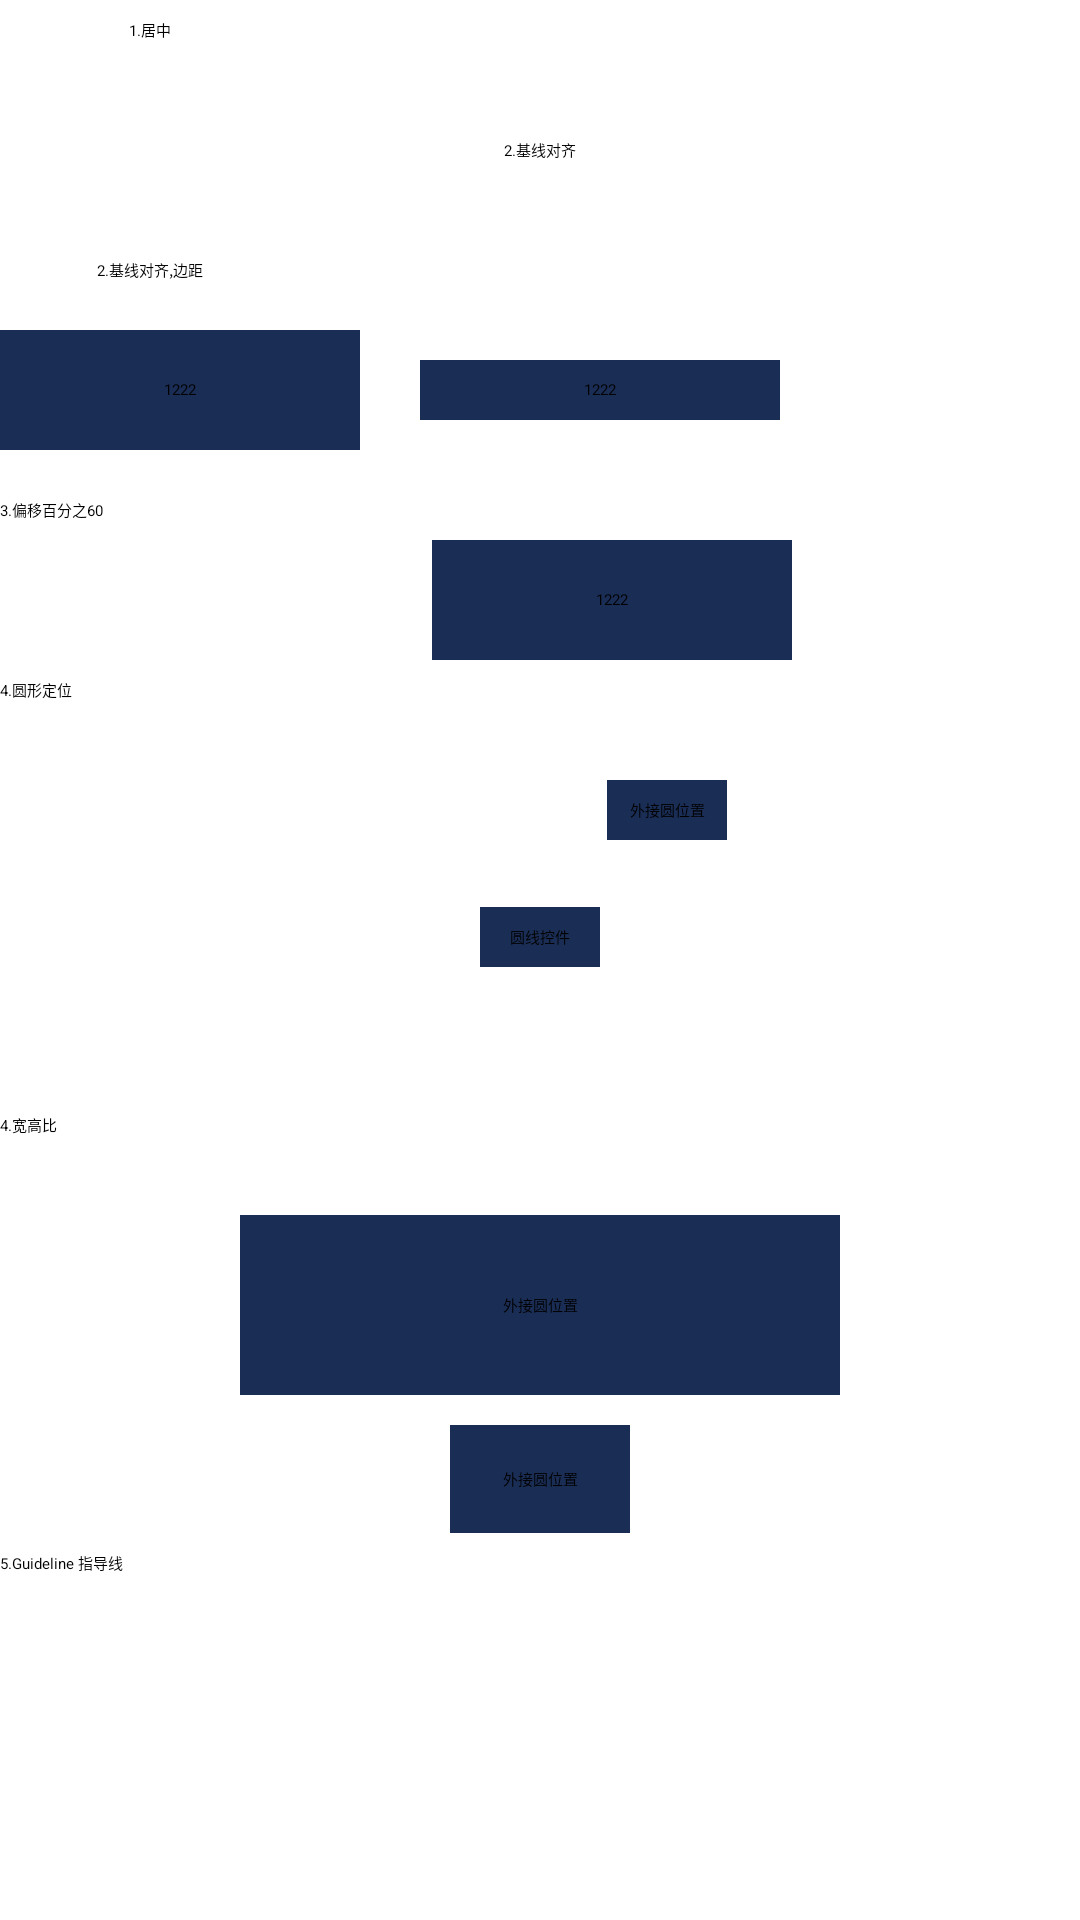

The Android layout XML behind this screen, and the referenced resources:
<!-- AndroidManifest.xml: application theme AppTheme.NoActionBar -->
<!-- res/layout/activity_constraint_layout.xml -->
<?xml version="1.0" encoding="utf-8"?>
<layout xmlns:app="http://schemas.android.com/apk/res-auto"
    xmlns:tools="http://schemas.android.com/tools">

    <androidx.core.widget.NestedScrollView xmlns:android="http://schemas.android.com/apk/res/android"
        android:layout_width="match_parent"
        android:layout_height="match_parent">

        <LinearLayout
            android:layout_width="match_parent"
            android:layout_height="wrap_content"
            android:orientation="vertical">

            <TextView
                android:layout_width="100dp"
                android:layout_height="20dp"
                android:gravity="center"
                android:text="1.居中"
                app:layout_constraintStart_toStartOf="parent"
                app:layout_constraintTop_toBottomOf="@+id/tv1"
                tools:ignore="MissingConstraints" />

            <androidx.constraintlayout.widget.ConstraintLayout
                android:layout_width="match_parent"
                android:layout_height="60dp"
                android:orientation="horizontal">

                <TextView
                    android:layout_width="100dp"
                    android:layout_height="20dp"
                    android:gravity="center"
                    android:text="2.基线对齐"
                    app:layout_constraintBottom_toBottomOf="parent"
                    app:layout_constraintEnd_toEndOf="parent"
                    app:layout_constraintStart_toStartOf="parent"
                    app:layout_constraintTop_toTopOf="parent"
                    tools:ignore="MissingConstraints" />

            </androidx.constraintlayout.widget.ConstraintLayout>


            

            <TextView
                android:id="@+id/tv_line"
                android:layout_width="100dp"
                android:layout_height="20dp"
                android:gravity="center"
                android:text="2.基线对齐,边距"
                app:layout_constraintStart_toStartOf="parent"
                app:layout_constraintTop_toBottomOf="@+id/tv1"
                tools:ignore="MissingConstraints" />

            <androidx.constraintlayout.widget.ConstraintLayout
                android:layout_width="match_parent"
                android:layout_height="wrap_content"
                android:layout_marginTop="10dp"
                android:orientation="horizontal">

                <TextView
                    android:id="@+id/tv2"
                    android:layout_width="120dp"
                    android:layout_height="40dp"
                    android:background="@color/colorPrimary"
                    android:gravity="center"
                    android:text="1222"
                    tools:ignore="MissingConstraints" />

                <TextView
                    android:id="@+id/tv3"
                    android:layout_width="120dp"
                    android:layout_height="20dp"
                    android:layout_marginStart="20dp"
                    android:background="@color/colorPrimary"
                    android:gravity="center"
                    android:text="1222"
                    app:layout_constraintBaseline_toBaselineOf="@+id/tv2"
                    app:layout_constraintStart_toEndOf="@+id/tv2"

                    tools:ignore="MissingConstraints" />
            </androidx.constraintlayout.widget.ConstraintLayout>

            <TextView
                android:layout_width="wrap_content"
                android:layout_height="20dp"
                android:layout_marginTop="10dp"
                android:gravity="center"
                android:text="3.偏移百分之60"
                app:layout_constraintStart_toStartOf="parent"
                app:layout_constraintTop_toBottomOf="@+id/tv1"
                tools:ignore="MissingConstraints" />

            <androidx.constraintlayout.widget.ConstraintLayout
                android:layout_width="match_parent"
                android:layout_height="wrap_content"
                android:orientation="horizontal">

                <TextView
                    android:layout_width="120dp"
                    android:layout_height="40dp"
                    android:background="@color/colorPrimary"
                    android:gravity="center"
                    android:text="1222"
                    app:layout_constraintEnd_toEndOf="parent"
                    app:layout_constraintHorizontal_bias="0.6"
                    app:layout_constraintStart_toStartOf="parent"
                    tools:ignore="MissingConstraints" />

            </androidx.constraintlayout.widget.ConstraintLayout>

            <TextView
                android:layout_width="wrap_content"
                android:layout_height="20dp"

                android:gravity="center"
                android:text="4.圆形定位"
                tools:ignore="MissingConstraints" />

            <androidx.constraintlayout.widget.ConstraintLayout
                android:layout_marginTop="20dp"
                android:layout_width="match_parent"
                android:layout_height="wrap_content">

                <TextView
                    app:layout_constraintBottom_toBottomOf="parent"
                    app:layout_constraintEnd_toEndOf="parent"
                    app:layout_constraintTop_toTopOf="parent"
                    app:layout_constraintStart_toStartOf="parent"
                    android:id="@+id/tv_center"
                    android:layout_width="40dp"
                    android:layout_height="20dp"
                    android:background="@color/colorPrimary"
                    android:gravity="center"
                    android:text="圆线控件"

                    tools:ignore="MissingConstraints" />

                <TextView
                    android:layout_width="40dp"
                    android:layout_height="20dp"
                    android:background="@color/colorPrimary"
                    android:gravity="center"
                    android:text="外接圆位置"
                    app:layout_constraintCircle ="@+id/tv_center"
                    app:layout_constraintCircleAngle="45"
                    app:layout_constraintCircleRadius ="60dp"
                    tools:ignore="MissingConstraints" />

            </androidx.constraintlayout.widget.ConstraintLayout>

            <TextView
                android:layout_width="wrap_content"
                android:layout_height="20dp"

                android:gravity="center"
                android:text="4.宽高比"
                tools:ignore="MissingConstraints" />

            <androidx.constraintlayout.widget.ConstraintLayout
                android:layout_marginTop="20dp"
                android:layout_width="match_parent"
                android:layout_height="wrap_content">

                <TextView
                    android:id="@+id/tv4"
                    android:layout_width="0dp"
                    android:layout_height="60dp"
                    android:gravity="center"
                    android:background="@color/colorPrimary"
                    android:text="外接圆位置"
                    app:layout_constraintDimensionRatio="w,10:3"
                    app:layout_constraintStart_toStartOf="parent"
                    app:layout_constraintEnd_toEndOf="parent"
                    tools:ignore="MissingConstraints" />

                <TextView
                    android:layout_marginTop="10dp"
                    app:layout_constraintTop_toBottomOf="@+id/tv4"
                    android:layout_width="60dp"
                    android:layout_height="0dp"
                    android:gravity="center"
                    android:background="@color/colorPrimary"
                    android:text="外接圆位置"
                    app:layout_constraintDimensionRatio="h,10:6"
                    app:layout_constraintStart_toStartOf="parent"
                    app:layout_constraintEnd_toEndOf="parent"
                    tools:ignore="MissingConstraints" />

            </androidx.constraintlayout.widget.ConstraintLayout>




            <TextView
                android:layout_width="wrap_content"
                android:layout_height="20dp"

                android:gravity="center"
                android:text="5.Guideline 指导线"
                tools:ignore="MissingConstraints" />

            <androidx.constraintlayout.widget.ConstraintLayout
                android:layout_marginTop="20dp"
                android:layout_width="match_parent"
                android:layout_height="100dp">

                <androidx.constraintlayout.widget.Guideline
                    android:layout_width="1dp"
                    android:layout_height="match_parent"
                    android:orientation="vertical"
                    app:layout_constraintGuide_begin="50dp" />

                <androidx.constraintlayout.widget.Guideline
                    android:layout_width="wrap_content"
                    android:layout_height="match_parent"
                    android:orientation="vertical"
                    app:layout_constraintGuide_end="50dp" />

            </androidx.constraintlayout.widget.ConstraintLayout>




        </LinearLayout>
    </androidx.core.widget.NestedScrollView>

</layout>
<!-- resources referenced by this layout -->
<resources>
  <color name="colorPrimary">#1A2D55</color>
</resources>
